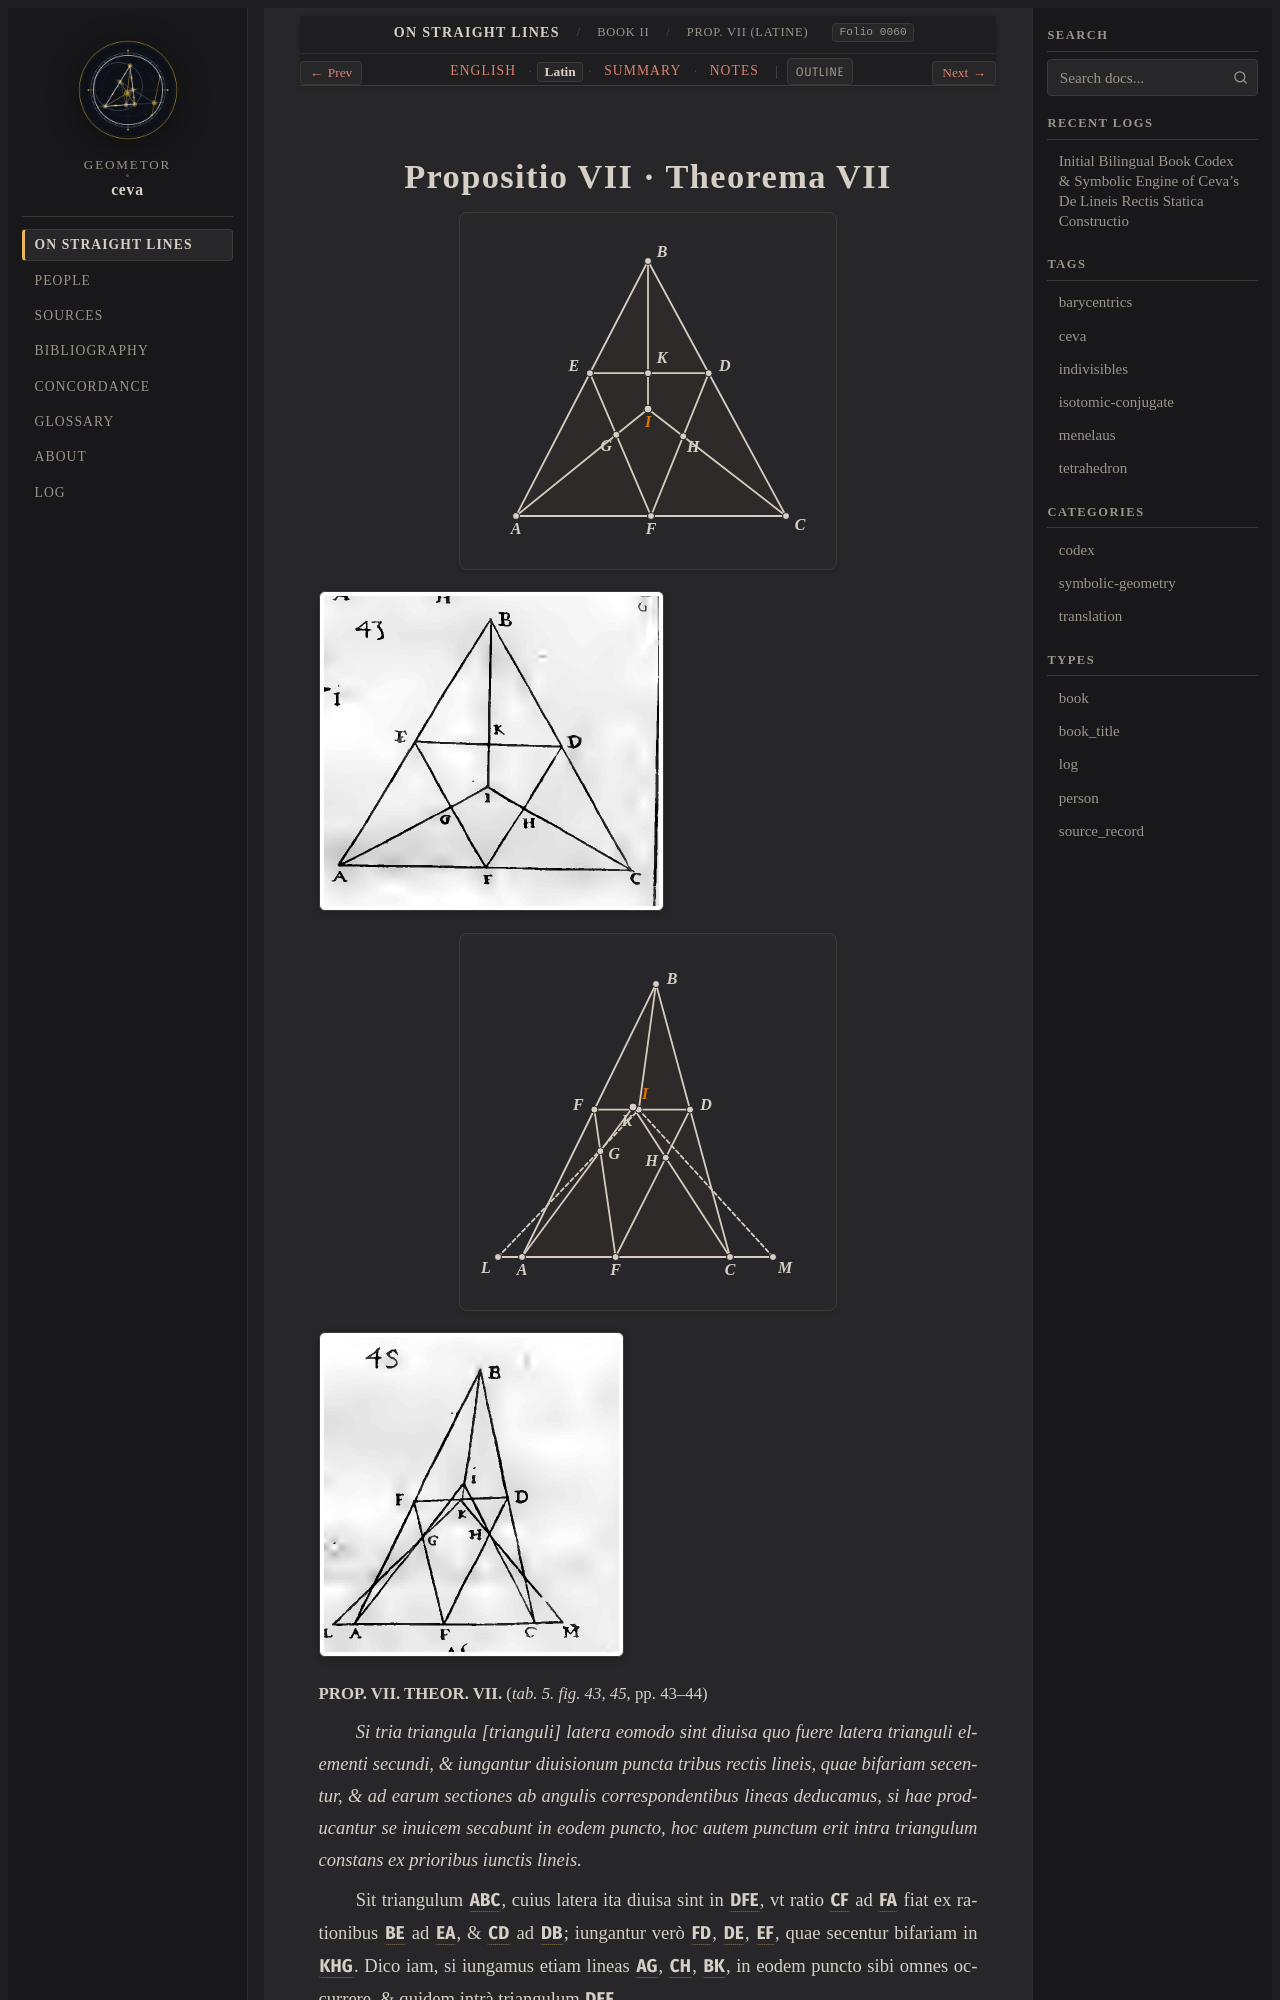

repository: geometor/ceva · page: de_lineis_rectis/liber_secundus/prop_07/la.html · generator: sphinx

:layout: book
:order: 8
:canonical_id: liber_secundus_prop_07
:breadcrumb_title: Prop. VII (Latine)
:folio: 0060
:tracks: English: index | Latin: la | Summary: summary | Notes: notes

.. _liber-secundus-prop-07-la:
